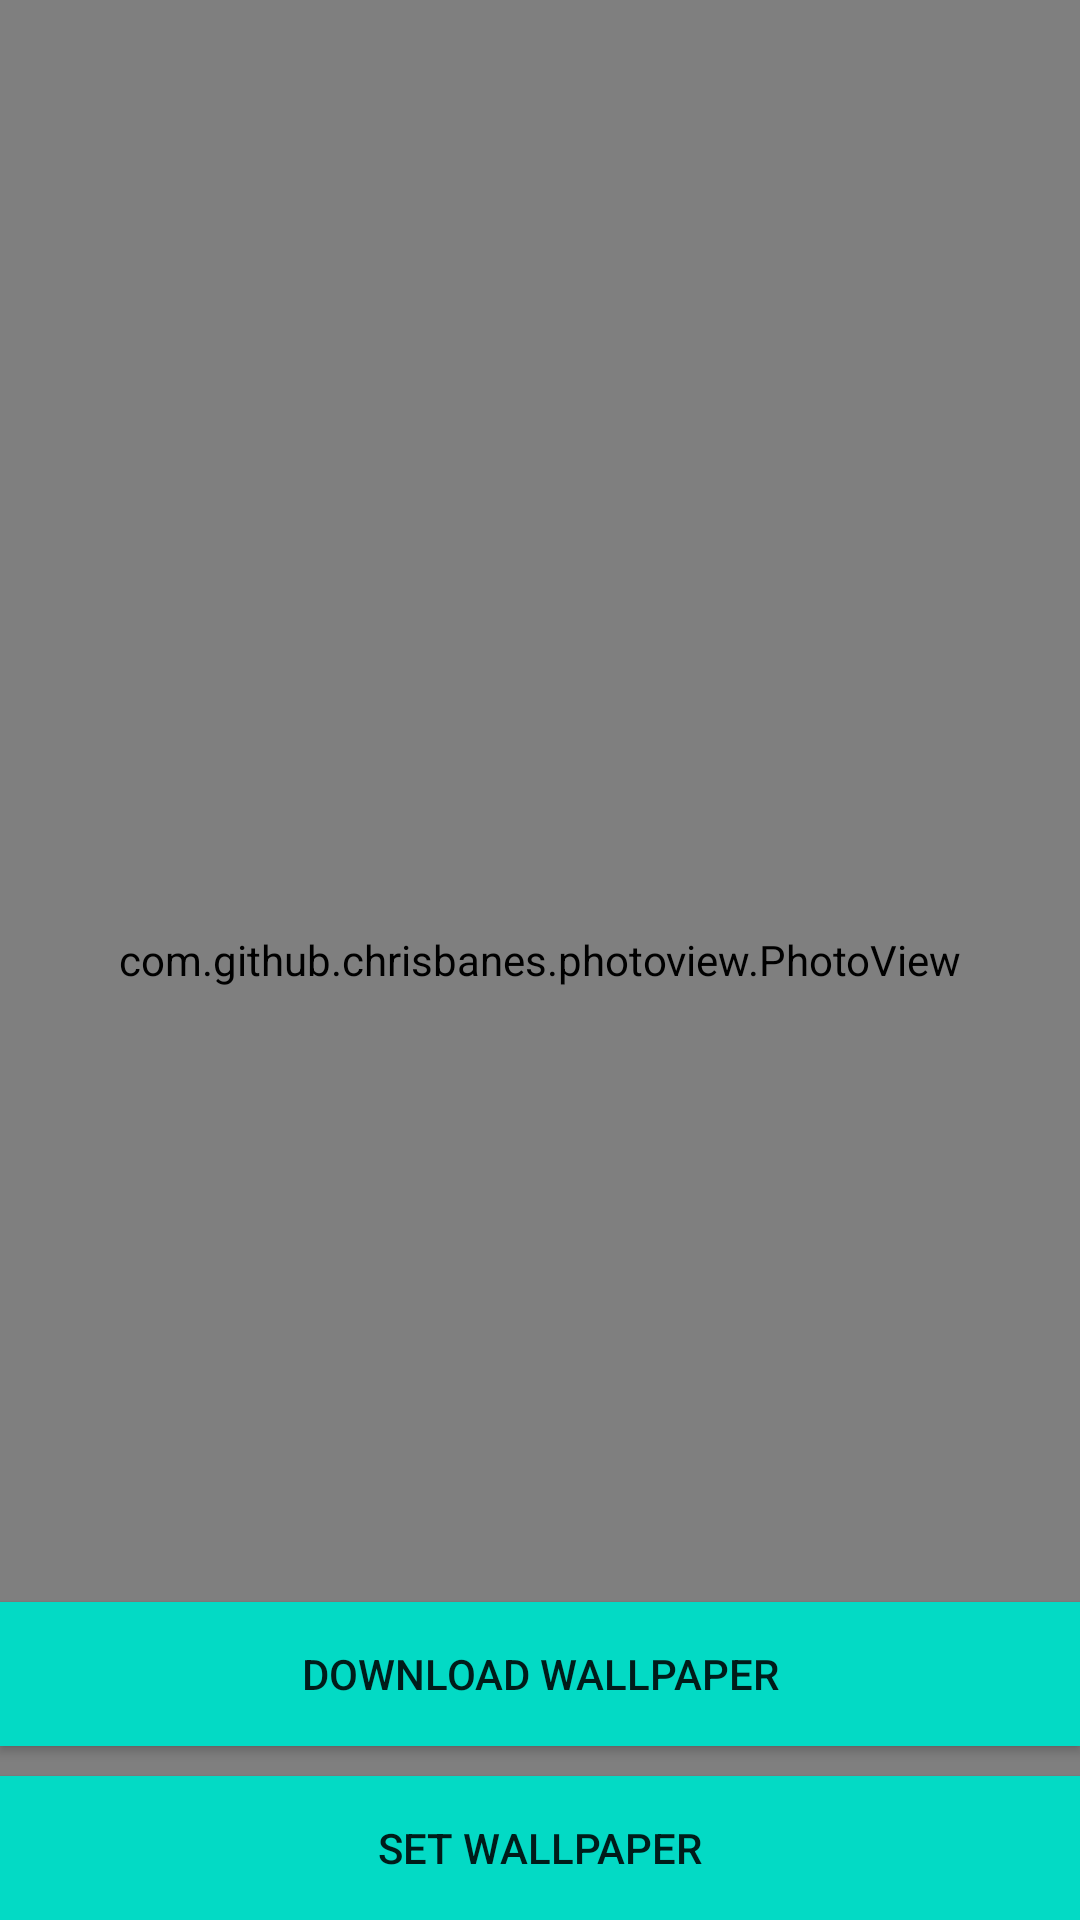

Here is an Android app screen rendered from its layout file. Give the layout XML and the strings, colors and styles it references.
<!-- AndroidManifest.xml: application theme Theme.WallpaperPexel -->
<!-- res/layout/activity_full_screen_wallpaper.xml -->
<?xml version="1.0" encoding="utf-8"?>
<RelativeLayout xmlns:android="http://schemas.android.com/apk/res/android"
    xmlns:app="http://schemas.android.com/apk/res-auto"
    xmlns:tools="http://schemas.android.com/tools"
    android:layout_width="match_parent"
    android:layout_height="match_parent"
    tools:context=".FullScreenWallpaper"
    android:background="@color/black">

    <com.github.chrisbanes.photoview.PhotoView
        android:layout_width="match_parent"
        android:layout_height="match_parent"
        android:id="@+id/photo_view">

    </com.github.chrisbanes.photoview.PhotoView>


    <Button
        android:layout_width="match_parent"
        android:layout_height="wrap_content"
        android:padding="10dp"
        android:text="SET WALLPAPER"
        android:id="@+id/btn_setwallpaper"
        android:layout_alignParentBottom="true"
        android:background="@color/teal_200"
        android:onClick="setWallpaperEvent"
        />

    <Button
        android:layout_width="match_parent"
        android:layout_height="wrap_content"
        android:padding="10dp"
        android:text="DOWNLOAD WALLPAPER"
        android:id="@+id/btn_downloadwallpaper"
        android:background="@color/teal_200"
        android:onClick="downloadWallpaperEvent"
        android:layout_above="@+id/btn_setwallpaper"
        android:layout_marginBottom="10dp" />

</RelativeLayout>
<!-- resources referenced by this layout -->
<resources>
  <style name="Theme.WallpaperPexel" parent="Theme.MaterialComponents.DayNight.DarkActionBar">
          
          <item name="colorPrimary">@color/purple_500</item>
          <item name="colorPrimaryVariant">@color/purple_700</item>
          <item name="colorOnPrimary">@color/white</item>
          
          <item name="colorSecondary">@color/teal_200</item>
          <item name="colorSecondaryVariant">@color/teal_700</item>
          <item name="colorOnSecondary">@color/black</item>
          
          <item name="android:statusBarColor" tools:targetApi="l">?attr/colorPrimaryVariant</item>
          
      </style>
  <!-- not gathered from this repository: default colours our renderer supplied (Android Studio template values) -->
  <color name="purple_500">#FF6200EE</color>
  <color name="purple_700">#FF3700B3</color>
  <color name="teal_200">#FF03DAC5</color>
  <color name="teal_700">#FF018786</color>
  <color name="black">#FF000000</color>
  <color name="white">#FFFFFFFF</color>
</resources>
